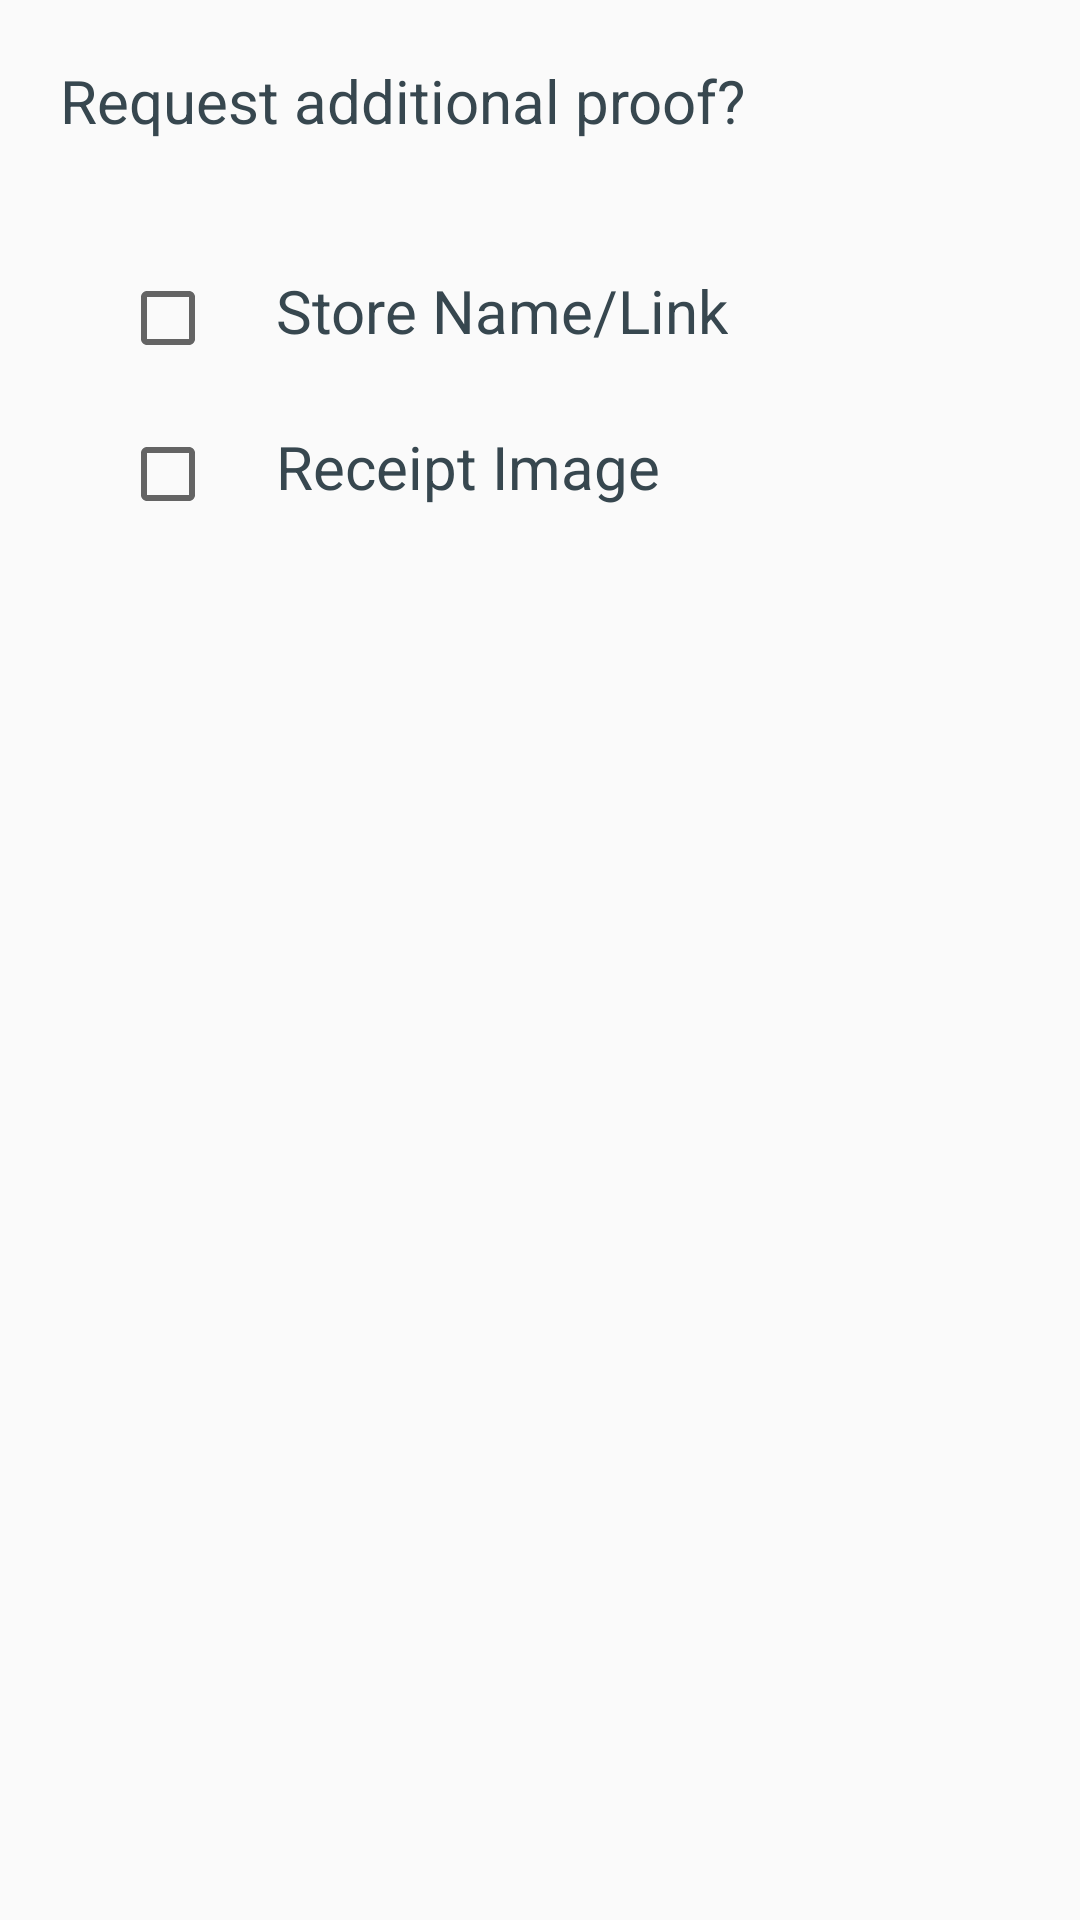

Produce the Android XML layout that renders to this screen, including the resource entries it uses.
<!-- AndroidManifest.xml: application theme AppTheme -->
<!-- res/layout/dialog_request_for_approve.xml -->
<?xml version="1.0" encoding="utf-8"?>
<LinearLayout xmlns:android="http://schemas.android.com/apk/res/android"
    android:orientation="vertical" android:layout_width="match_parent"
    android:layout_height="match_parent"
    android:padding="20dp">

    <TextView
        android:layout_height="50dp"
        android:layout_width="wrap_content"
        android:text="@string/request_for_approval"
        android:textColor="@color/material_blue_grey_800"
        android:textSize="20dp"/>
    <LinearLayout
        android:layout_height="wrap_content"
        android:layout_width="match_parent"
        android:paddingTop="20dp"
        android:paddingLeft="20dp">
        <CheckBox
            android:id="@+id/store_check_box"
            android:layout_height="wrap_content"
            android:layout_width="wrap_content"/>
        <TextView
            android:layout_height="wrap_content"
            android:layout_width="wrap_content"
            android:paddingLeft="20dip"
            android:text="@string/store_name"
            android:textColor="@color/material_blue_grey_800"
            android:textSize="20dp"
            />
    </LinearLayout>
    <LinearLayout
        android:layout_height="wrap_content"
        android:layout_width="match_parent"
        android:paddingTop="20dp"
        android:paddingLeft="20dp">
        <CheckBox
            android:id="@+id/receipt_check_box"
            android:layout_height="wrap_content"
            android:layout_width="wrap_content"/>
        <TextView
            android:layout_height="wrap_content"
            android:layout_width="wrap_content"
            android:paddingLeft="20dip"
            android:text="@string/receipt_image"
            android:textColor="@color/material_blue_grey_800"
            android:textSize="20dp" />
    </LinearLayout>
</LinearLayout>
<!-- resources referenced by this layout -->
<resources>
  <string name="receipt_image">Receipt Image</string>
  <string name="request_for_approval">Request additional proof?</string>
  <string name="store_name">Store Name/Link</string>
  <style name="AppTheme" parent="Theme.AppCompat.Light.NoActionBar">
          
          <item name="windowActionBar">false</item>
          <item name="android:windowNoTitle">true</item>
      </style>
</resources>
